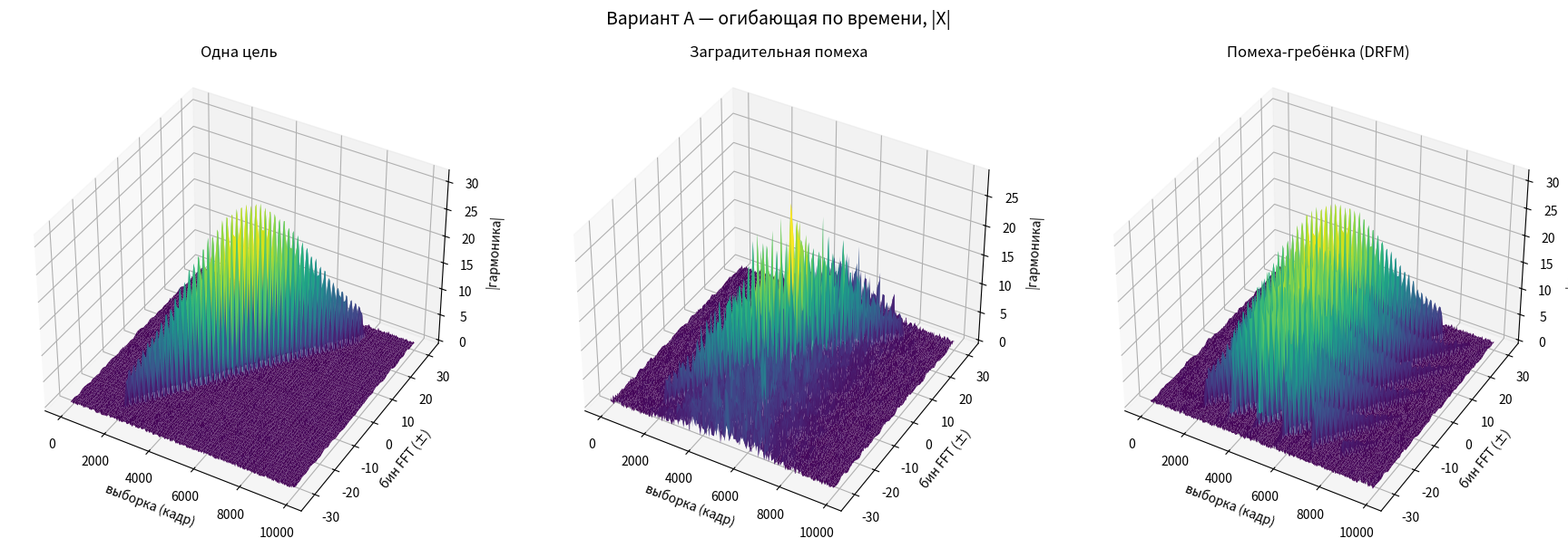

Write the Python code that produced this figure. (Note: this script raises an exception after producing the figure.)
import numpy as np
import matplotlib
matplotlib.use("Agg")
import matplotlib.pyplot as plt
from matplotlib import cm

rng = np.random.default_rng(7)

N, WIN, HOP, NB = 10000, 64, 32, 64
fsweep = 0.4

def chirp(start, length, amp=1.0, f0=-fsweep, f1=+fsweep, ph=0.0):
    s = np.zeros(N, dtype=complex)
    k = np.arange(length)
    mu = (f1 - f0) / length
    phase = 2*np.pi*(f0*k + 0.5*mu*k**2) + ph
    end = min(start+length, N)
    s[start:end] = (amp*np.exp(1j*phase))[:end-start]
    return s

def cnoise(power):
    return np.sqrt(power/2)*(rng.standard_normal(N)+1j*rng.standard_normal(N))

# ---- гауссова огибающая по оси записи (источник в центре, спад к краям) ----
n = np.arange(N)
sigma_t = N/6
env = np.exp(-((n - N/2)**2)/(2*sigma_t**2))      # 1.0 в центре -> ~0.2 на краях импульса

LC = 6000
thermal = lambda p=0.01: cnoise(p)                # ровный шум приёмника

# 1. цель: огибающая на сигнал, шум ровный
s1 = env*chirp(2000, LC, 1.0) + thermal(0.005)

# 2. заградительная: и ЛЧМ, и шумовая помеха идут от объекта -> огибаются; тепловой ровный
barrage = cnoise(0.8)
s2 = env*(0.7*chirp(2000, LC, 1.0) + barrage) + thermal(0.01)

# 3. гребёнка: истинная цель + ложные копии, всё от объекта -> общая огибающая
comb = chirp(2000, LC, 1.0)
for off, a in zip([1200,2400,3600,4800,6000],[0.9,0.8,0.7,0.6,0.5]):
    comb = comb + chirp(2000+off, LC, a, ph=rng.uniform(0,2*np.pi))
s3 = env*comb + thermal(0.01)

scen = [("Одна цель", s1), ("Заградительная помеха", s2), ("Помеха-гребёнка (DRFM)", s3)]
bins = np.arange(-NB//2, NB//2)

def stft(sig):
    w = np.hanning(WIN)
    starts = np.arange(0, N-WIN+1, HOP)
    S = np.empty((len(starts), NB))
    for i, st in enumerate(starts):
        S[i] = np.abs(np.fft.fftshift(np.fft.fft(sig[st:st+WIN]*w)))
    return starts, S

# ===== радиальный купол (вариант B): множитель в плоскости кадр×бин =====
def radial_dome(starts):
    fi = (starts - starts.mean())/(np.ptp(starts)/2)        # -1..1
    bi = bins/(np.ptp(bins)/2)                                # -1..1
    Fi, Bi = np.meshgrid(fi, bi, indexing="ij")
    return np.exp(-(Fi**2 + Bi**2)/(2*0.45**2))

def surf3d(fname, suptitle, db=False, dome=False):
    fig = plt.figure(figsize=(18,6))
    for idx,(title,sig) in enumerate(scen,1):
        starts,S = stft(sig)
        if dome: S = S*radial_dome(starts)
        Z = S.copy()
        if db:
            Z = 20*np.log10(Z+1e-3); Z -= Z.max()
        Xg,Yg = np.meshgrid(starts, bins, indexing="ij")
        ax = fig.add_subplot(1,3,idx,projection="3d")
        ax.plot_surface(Xg,Yg,Z,cmap=(cm.turbo if db else cm.viridis),
                        rstride=2,cstride=1,linewidth=0,antialiased=True)
        ax.set_title(title,fontsize=12,pad=10)
        ax.set_xlabel("выборка (кадр)"); ax.set_ylabel("бин FFT (±)")
        ax.set_zlabel("дБ отн.макс" if db else "|гармоника|")
        if db: ax.set_zlim(-60,0)
        ax.view_init(elev=38,azim=-60)
    fig.suptitle(suptitle,fontsize=14)
    fig.tight_layout(rect=[0,0,1,0.96])
    fig.savefig(f"/home/claude/{fname}",dpi=120); plt.close(fig)

# A: огибающая по времени
surf3d("env_linear.png", "Вариант A — огибающая по времени, |X|", db=False, dome=False)
surf3d("env_db.png",     "Вариант A — огибающая по времени, дБ",  db=True,  dome=False)
# B: радиальный купол поверх A
surf3d("dome_db.png",    "Вариант B — радиальный купол (время×частота), дБ", db=True, dome=True)

# 2D спектрограммы для варианта A
fig,axes = plt.subplots(1,3,figsize=(18,5))
for ax,(title,sig) in zip(axes,scen):
    starts,S = stft(sig)
    SdB = 20*np.log10(S+1e-3); SdB-=SdB.max()
    im = ax.imshow(SdB.T,origin="lower",aspect="auto",cmap="turbo",
                   extent=[starts[0],starts[-1],bins[0],bins[-1]],vmin=-60,vmax=0)
    ax.set_title(title); ax.set_xlabel("выборка (кадр)"); ax.set_ylabel("бин FFT (±)")
    fig.colorbar(im,ax=ax,label="дБ")
fig.suptitle("Вариант A — спектрограммы (вид сверху)",fontsize=14)
fig.tight_layout(rect=[0,0,1,0.95]); fig.savefig("/home/claude/env_spec2d.png",dpi=120); plt.close(fig)

print("done")
